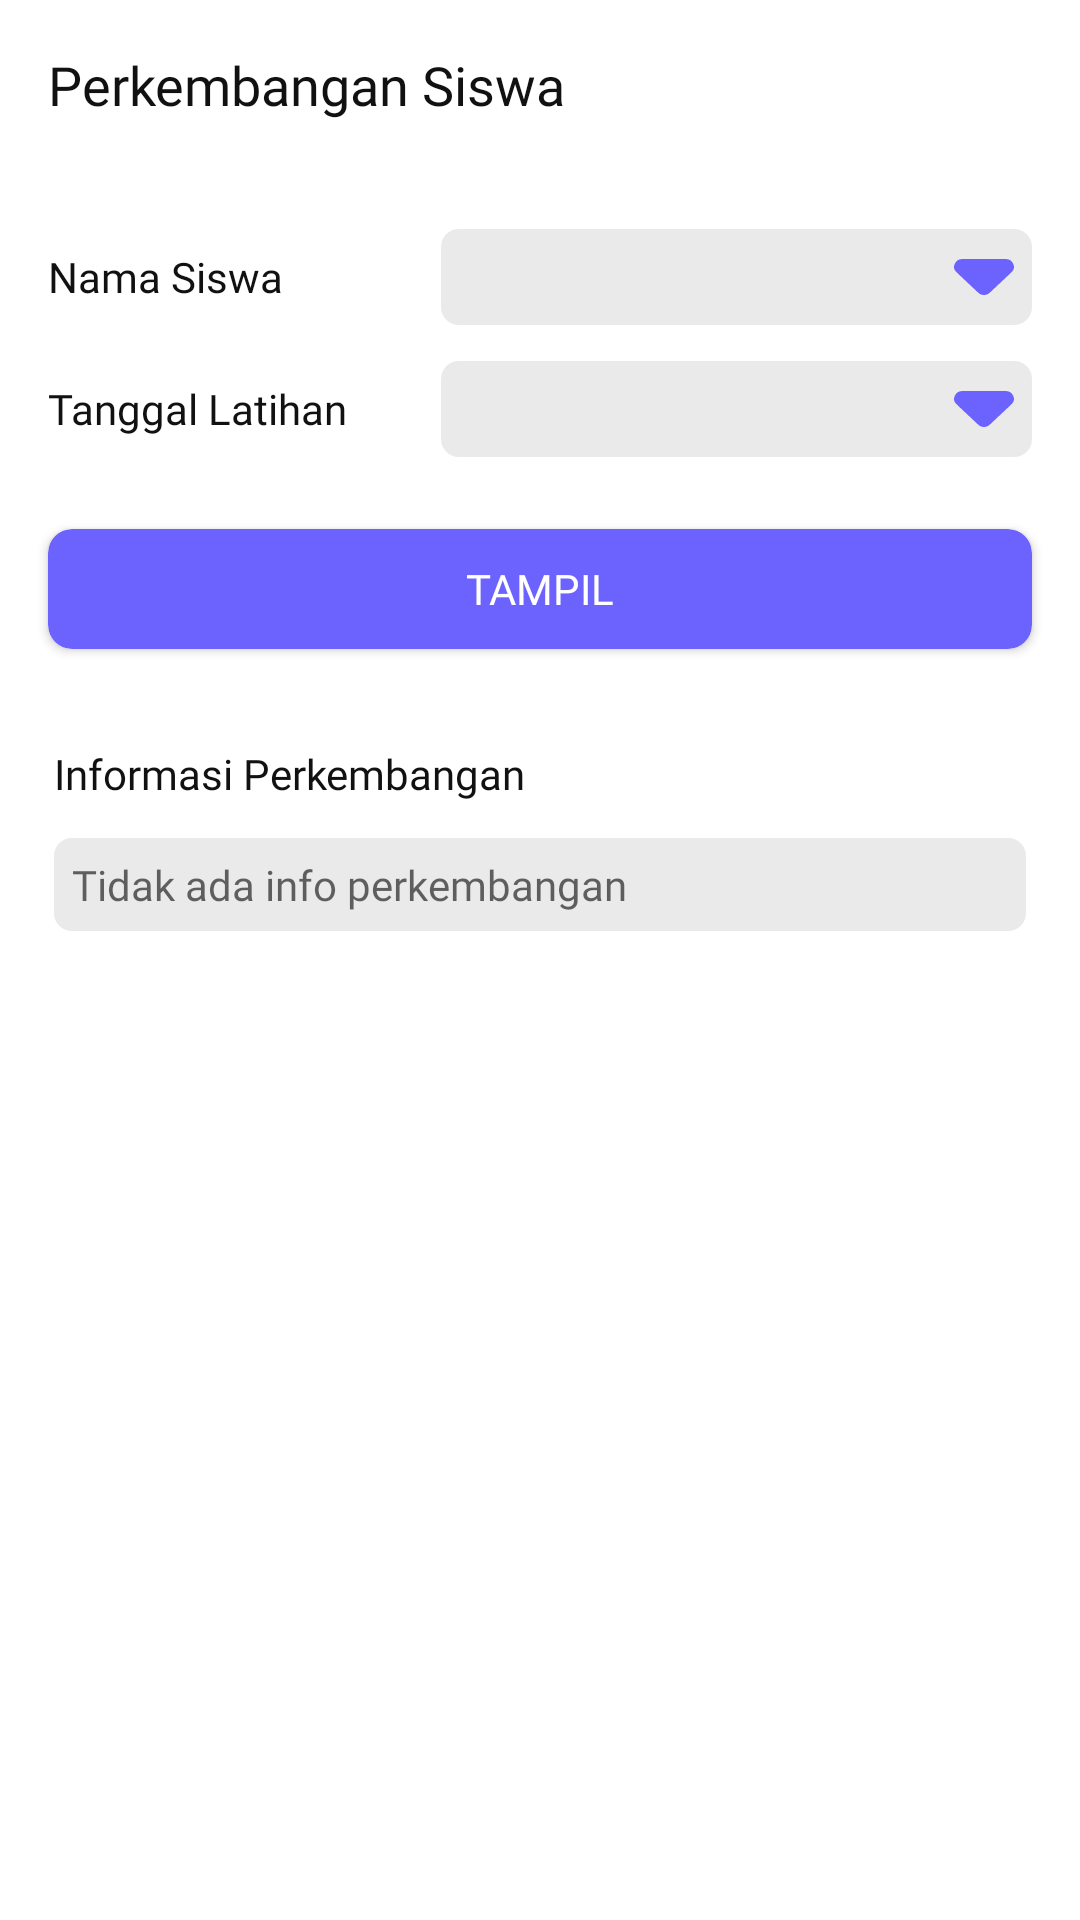

This screen was rendered from an Android layout file. Write that file and the resources it references.
<!-- AndroidManifest.xml: application theme Theme.MyTheme.NoActionBar -->
<!-- res/layout/fragment_perkembangan.xml -->
<?xml version="1.0" encoding="utf-8"?>
<androidx.constraintlayout.widget.ConstraintLayout xmlns:android="http://schemas.android.com/apk/res/android"
    xmlns:app="http://schemas.android.com/apk/res-auto"
    xmlns:tools="http://schemas.android.com/tools"
    android:layout_width="match_parent"
    android:layout_height="match_parent"
    android:background="@color/white"
    android:clickable="true"
    tools:context=".ui.perkembangan.PerkembanganFragment">

    <TextView
        android:id="@+id/c0"
        android:layout_width="match_parent"
        android:layout_height="wrap_content"
        android:layout_marginTop="16dp"
        android:fontFamily="@font/poppins_bold"
        android:paddingHorizontal="16dp"
        android:text="Perkembangan Siswa"
        android:textColor="@color/text"
        android:textSize="18dp"
        app:layout_constraintLeft_toLeftOf="parent"
        app:layout_constraintTop_toTopOf="parent" />

    <LinearLayout
        android:id="@+id/c1"
        android:layout_width="match_parent"
        android:layout_height="wrap_content"
        android:layout_marginTop="24dp"
        android:orientation="vertical"
        android:paddingHorizontal="16dp"
        app:layout_constraintTop_toBottomOf="@id/c0">

        

        <LinearLayout
            android:layout_width="match_parent"
            android:layout_height="32dp"
            android:layout_marginTop="12dp"
            android:weightSum="100">

            <TextView
                android:layout_width="0dp"
                android:layout_height="match_parent"
                android:layout_weight="40"
                android:fontFamily="@font/poppins_medium"
                android:gravity="center_vertical"
                android:text="Nama Siswa"
                android:textColor="@color/text" />

            <androidx.constraintlayout.widget.ConstraintLayout
                android:layout_width="0dp"
                android:layout_height="match_parent"
                android:layout_weight="60">

                <Spinner
                    android:id="@+id/sp_namaSiswaPerkembangan"
                    android:layout_width="match_parent"
                    android:layout_height="match_parent"
                    android:layout_weight="60"
                    android:background="@drawable/xmlbg_input_outline"
                    android:ellipsize="end"
                    android:fontFamily="@font/poppins_regular"
                    android:maxLines="1"
                    android:paddingHorizontal="12dp"
                    android:textColor="@color/text"
                    android:textSize="14dp" />

                <ImageButton
                    android:layout_width="20dp"
                    android:layout_height="12dp"
                    android:layout_margin="6dp"
                    android:background="@drawable/ic_sic_down_arrow"
                    app:layout_constraintBottom_toBottomOf="parent"
                    app:layout_constraintRight_toRightOf="parent"
                    app:layout_constraintTop_toTopOf="parent" />
            </androidx.constraintlayout.widget.ConstraintLayout>
        </LinearLayout>

        <LinearLayout
            android:layout_width="match_parent"
            android:layout_height="32dp"
            android:layout_marginTop="12dp"
            android:weightSum="100">

            <TextView
                android:layout_width="0dp"
                android:layout_height="match_parent"
                android:layout_weight="40"
                android:fontFamily="@font/poppins_medium"
                android:gravity="center_vertical"
                android:text="Tanggal Latihan"
                android:textColor="@color/text" />

            <androidx.constraintlayout.widget.ConstraintLayout
                android:layout_width="0dp"
                android:layout_height="match_parent"
                android:layout_weight="60">

                <Spinner
                    android:id="@+id/sp_latihankePerkembangan"
                    android:layout_width="match_parent"
                    android:layout_height="match_parent"
                    android:layout_weight="60"
                    android:background="@drawable/xmlbg_input_outline"
                    android:ellipsize="end"
                    android:fontFamily="@font/poppins_regular"
                    android:maxLines="1"
                    android:paddingHorizontal="12dp"
                    android:textColor="@color/text"
                    android:textSize="14dp" />

                <ImageButton
                    android:layout_width="20dp"
                    android:layout_height="12dp"
                    android:layout_margin="6dp"
                    android:background="@drawable/ic_sic_down_arrow"
                    app:layout_constraintBottom_toBottomOf="parent"
                    app:layout_constraintRight_toRightOf="parent"
                    app:layout_constraintTop_toTopOf="parent" />
            </androidx.constraintlayout.widget.ConstraintLayout>
        </LinearLayout>

    </LinearLayout>

    <androidx.cardview.widget.CardView
        android:id="@+id/cv_btnTampilPerkembangan"
        android:layout_width="match_parent"
        android:layout_height="40dp"
        android:layout_gravity="center_horizontal"
        android:layout_marginHorizontal="16dp"
        android:layout_marginTop="24dp"
        android:clickable="true"
        android:elevation="12dp"
        android:focusable="true"
        android:foreground="?android:selectableItemBackground"
        app:cardBackgroundColor="@color/secondary"
        app:cardCornerRadius="8dp"
        app:layout_constraintLeft_toLeftOf="parent"
        app:layout_constraintRight_toRightOf="parent"
        app:layout_constraintTop_toBottomOf="@id/c1">

        <TextView
            android:layout_width="match_parent"
            android:layout_height="40dp"
            android:fontFamily="@font/poppins_bold"
            android:gravity="center"
            android:text="TAMPIL"
            android:textColor="@color/white" />
    </androidx.cardview.widget.CardView>


    <LinearLayout
        android:layout_width="match_parent"
        android:layout_height="wrap_content"
        android:layout_marginHorizontal="18dp"
        android:layout_marginTop="32dp"
        android:orientation="vertical"
        android:weightSum="100"
        app:layout_constraintTop_toBottomOf="@id/cv_btnTampilPerkembangan">

        <TextView
            android:layout_width="match_parent"
            android:layout_height="match_parent"
            android:layout_marginBottom="12dp"
            android:layout_weight="40"
            android:fontFamily="@font/poppins_medium"
            android:gravity="center_vertical"
            android:text="Informasi Perkembangan"
            android:textColor="@color/text" />

        <androidx.constraintlayout.widget.ConstraintLayout
            android:layout_width="match_parent"
            android:layout_height="match_parent"
            android:layout_weight="60">
            <ScrollView
                android:layout_width="match_parent"
                android:layout_height="match_parent">
                <TextView
                    android:id="@+id/tv_infoPerkembangan"
                    android:layout_width="match_parent"
                    android:layout_height="400dp"
                    android:background="@drawable/xmlbg_input_outline"
                    android:fontFamily="@font/poppins_regular"
                    android:padding="6dp"
                    android:hint="Tidak ada info perkembangan"
                    android:textColor="@color/text"
                    app:layout_constraintTop_toTopOf="parent" />
            </ScrollView>
        </androidx.constraintlayout.widget.ConstraintLayout>

    </LinearLayout>
</androidx.constraintlayout.widget.ConstraintLayout>
<!-- resources referenced by this layout -->
<resources>
  <color name="secondary">#6C63FF</color>
  <color name="text">#111111</color>
  <color name="white">#FFFFFFFF</color>
  <!-- drawable ic_sic_down_arrow (drawable) -->
  <vector xmlns:android="http://schemas.android.com/apk/res/android"
      android:width="200dp"
      android:height="128dp"
      android:viewportWidth="200"
      android:viewportHeight="128">
    <path
        android:pathData="M80.59,119.62L8.48,47.29C-0.3,38.48 -2.26,28.4 2.6,17.05C7.44,5.68 16.11,0 28.59,0H171.41C183.89,0 192.56,5.68 197.4,17.05C202.26,28.4 200.3,38.48 191.52,47.29L119.41,119.62C116.64,122.4 113.64,124.49 110.4,125.88C107.17,127.27 103.7,127.96 100,127.96C96.3,127.96 92.84,127.27 89.6,125.88C86.36,124.49 83.36,122.4 80.59,119.62V119.62Z"
        android:fillColor="#6C63FF"/>
  </vector>
  <!-- drawable xmlbg_input_outline (drawable) -->
  <?xml version="1.0" encoding="utf-8"?>
  <shape android:shape="rectangle" xmlns:android="http://schemas.android.com/apk/res/android">
  
  
  
  
  
  
  
  
      <solid
          android:color="@color/white_input_bg"/>
      <corners
          android:radius="6dp"/>
  </shape>
  <style name="Theme.MyTheme.NoActionBar" parent="Theme.AppCompat.Light.NoActionBar">
          <item name="windowActionBar">false</item>
          <item name="windowNoTitle">true</item>
  
          
          <item name="colorPrimary">@color/secondary</item>
          <item name="colorPrimaryVariant">@color/accent</item>
          <item name="colorOnPrimary">@color/white</item>
          
          <item name="colorSecondary">@color/secondaru_darker1</item>
          <item name="colorSecondaryVariant">@color/teal_700</item>
          <item name="colorOnSecondary">@color/black</item>
          
          <item name="android:statusBarColor" tools:targetApi="l">?attr/colorPrimaryVariant</item>
          
          <item name="drawerArrowStyle">@style/DrawerIcon</item>
          <item name="android:divider">@drawable/menu_item_padding</item>
          <item name="android:listDivider">@color/colorTransparent</item>
      </style>
  <color name="white_input_bg">#EAEAEA</color>
  <color name="accent">#443AE1</color>
  <color name="secondaru_darker1">#FF03DAC5</color>
  <color name="teal_700">#FF018786</color>
  <color name="black">#FF000000</color>
  <style name="DrawerIcon" parent="Widget.AppCompat.DrawerArrowToggle">
          <item name="color">#fff</item>
      </style>
  <!-- drawable menu_item_padding (drawable) -->
  <?xml version="1.0" encoding="utf-8"?>
  <layer-list xmlns:android="http://schemas.android.com/apk/res/android">
  <item
      android:left="10dp"
      android:right="10dp"
      android:drawable="@drawable/menu_back_state">
  </item>
  </layer-list>
  <color name="colorTransparent">#00000000</color>
  <!-- drawable menu_back_state (drawable) -->
  <?xml version="1.0" encoding="utf-8"?>
  <selector xmlns:android="http://schemas.android.com/apk/res/android">
      <item android:drawable="@color/colorTransparent" android:state_checked="false"/>
      <item android:drawable="@drawable/menu_back" android:state_checked="true"/>
  </selector>
  <!-- drawable menu_back (drawable) -->
  <?xml version="1.0" encoding="utf-8"?>
  <shape xmlns:android="http://schemas.android.com/apk/res/android">
      <solid
          android:color="@color/accent"/>
      <corners
          android:radius="25dp"/>
  </shape>
</resources>
